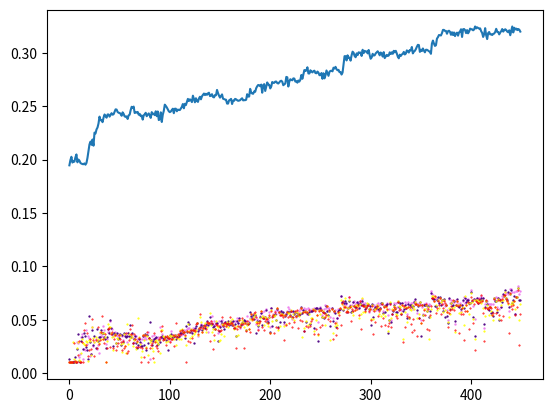

Python code for this plot:
import matplotlib.pyplot as plt

ls = [[0.1946, [0.0100, 0.0130, 0.0100, 0.0100, 0.0100]], [0.1994, [0.0100, 0.0100, 0.0100, 0.0100, 0.0100]], [0.2026, [0.0108, 0.0100, 0.0100, 0.0100, 0.0100]], [0.1972, [0.0100, 0.0100, 0.0100, 0.0100, 0.0100]], [0.1986, [0.0100, 0.0100, 0.0292, 0.0100, 0.0100]], [0.1980, [0.0114, 0.0100, 0.0130, 0.0286, 0.0106]], [0.2020, [0.0100, 0.0150, 0.0100, 0.0118, 0.0100]], [0.2048, [0.0100, 0.0104, 0.0110, 0.0100, 0.0100]], [0.1974, [0.0296, 0.0224, 0.0240, 0.0106, 0.0176]], [0.2000, [0.0286, 0.0364, 0.0294, 0.0168, 0.0286]], [0.1990, [0.0152, 0.0118, 0.0120, 0.0302, 0.0260]], [0.1968, [0.0178, 0.0102, 0.0110, 0.0102, 0.0100]], [0.1962, [0.0334, 0.0302, 0.0192, 0.0102, 0.0266]], [0.1958, [0.0362, 0.0336, 0.0324, 0.0288, 0.0210]], [0.1956, [0.0134, 0.0224, 0.0286, 0.0100, 0.0212]], [0.1964, [0.0228, 0.0376, 0.0276, 0.0408, 0.0404]], [0.1952, [0.0220, 0.0348, 0.0268, 0.0472, 0.0474]], [0.1968, [0.0406, 0.0242, 0.0298, 0.0268, 0.0350]], [0.2016, [0.0270, 0.0216, 0.0292, 0.0378, 0.0590]], [0.2078, [0.0346, 0.0134, 0.0116, 0.0156, 0.0154]], [0.2142, [0.0332, 0.0538, 0.0306, 0.0220, 0.0546]], [0.2168, [0.0162, 0.0292, 0.0302, 0.0320, 0.0368]], [0.2138, [0.0176, 0.0184, 0.0166, 0.0226, 0.0272]], [0.2188, [0.0434, 0.0408, 0.0436, 0.0510, 0.0440]], [0.2130, [0.0258, 0.0264, 0.0330, 0.0314, 0.0342]], [0.2252, [0.0290, 0.0344, 0.0288, 0.0162, 0.0302]], [0.2244, [0.0318, 0.0238, 0.0336, 0.0312, 0.0334]], [0.2282, [0.0224, 0.0410, 0.0300, 0.0234, 0.0486]], [0.2300, [0.0266, 0.0300, 0.0324, 0.0436, 0.0378]], [0.2338, [0.0188, 0.0338, 0.0286, 0.0274, 0.0286]], [0.2402, [0.0380, 0.0336, 0.0390, 0.0312, 0.0144]], [0.2368, [0.0348, 0.0400, 0.0320, 0.0388, 0.0290]], [0.2370, [0.0346, 0.0374, 0.0374, 0.0532, 0.0166]], [0.2350, [0.0440, 0.0376, 0.0316, 0.0316, 0.0312]], [0.2392, [0.0402, 0.0334, 0.0378, 0.0286, 0.0102]], [0.2422, [0.0330, 0.0324, 0.0338, 0.0362, 0.0444]], [0.2408, [0.0274, 0.0236, 0.0100, 0.0100, 0.0188]], [0.2392, [0.0324, 0.0338, 0.0302, 0.0234, 0.0380]], [0.2422, [0.0386, 0.0418, 0.0462, 0.0418, 0.0402]], [0.2422, [0.0388, 0.0380, 0.0436, 0.0420, 0.0446]], [0.2402, [0.0490, 0.0500, 0.0430, 0.0244, 0.0264]], [0.2418, [0.0422, 0.0422, 0.0380, 0.0364, 0.0256]], [0.2434, [0.0414, 0.0366, 0.0342, 0.0384, 0.0324]], [0.2420, [0.0344, 0.0256, 0.0218, 0.0236, 0.0448]], [0.2424, [0.0374, 0.0378, 0.0350, 0.0316, 0.0268]], [0.2446, [0.0384, 0.0364, 0.0370, 0.0354, 0.0288]], [0.2470, [0.0360, 0.0282, 0.0278, 0.0218, 0.0310]], [0.2468, [0.0356, 0.0372, 0.0328, 0.0256, 0.0184]], [0.2446, [0.0352, 0.0324, 0.0320, 0.0280, 0.0286]], [0.2438, [0.0368, 0.0330, 0.0354, 0.0354, 0.0356]], [0.2436, [0.0360, 0.0370, 0.0356, 0.0318, 0.0326]], [0.2428, [0.0354, 0.0268, 0.0272, 0.0288, 0.0226]], [0.2410, [0.0346, 0.0356, 0.0198, 0.0216, 0.0124]], [0.2442, [0.0306, 0.0288, 0.0282, 0.0298, 0.0276]], [0.2428, [0.0370, 0.0376, 0.0364, 0.0232, 0.0300]], [0.2404, [0.0362, 0.0346, 0.0258, 0.0256, 0.0248]], [0.2400, [0.0346, 0.0334, 0.0192, 0.0378, 0.0336]], [0.2404, [0.0290, 0.0346, 0.0464, 0.0188, 0.0212]], [0.2380, [0.0372, 0.0374, 0.0270, 0.0206, 0.0132]], [0.2414, [0.0350, 0.0346, 0.0364, 0.0306, 0.0296]], [0.2420, [0.0356, 0.0448, 0.0328, 0.0418, 0.0468]], [0.2462, [0.0366, 0.0342, 0.0358, 0.0366, 0.0374]], [0.2494, [0.0358, 0.0374, 0.0334, 0.0452, 0.0146]], [0.2482, [0.0330, 0.0278, 0.0254, 0.0282, 0.0206]], [0.2496, [0.0292, 0.0316, 0.0314, 0.0366, 0.0290]], [0.2436, [0.0346, 0.0346, 0.0324, 0.0318, 0.0306]], [0.2444, [0.0350, 0.0286, 0.0224, 0.0248, 0.0244]], [0.2440, [0.0320, 0.0232, 0.0292, 0.0300, 0.0284]], [0.2446, [0.0254, 0.0260, 0.0514, 0.0244, 0.0388]], [0.2420, [0.0326, 0.0324, 0.0336, 0.0326, 0.0342]], [0.2428, [0.0324, 0.0294, 0.0276, 0.0246, 0.0316]], [0.2406, [0.0286, 0.0250, 0.0154, 0.0100, 0.0272]], [0.2412, [0.0322, 0.0250, 0.0206, 0.0232, 0.0234]], [0.2374, [0.0346, 0.0344, 0.0356, 0.0356, 0.0348]], [0.2414, [0.0318, 0.0264, 0.0306, 0.0150, 0.0244]], [0.2424, [0.0342, 0.0364, 0.0358, 0.0360, 0.0422]], [0.2438, [0.0320, 0.0218, 0.0244, 0.0232, 0.0120]], [0.2406, [0.0356, 0.0356, 0.0346, 0.0382, 0.0396]], [0.2420, [0.0386, 0.0278, 0.0174, 0.0100, 0.0272]], [0.2432, [0.0332, 0.0332, 0.0320, 0.0326, 0.0326]], [0.2414, [0.0132, 0.0480, 0.0288, 0.0236, 0.0212]], [0.2390, [0.0308, 0.0306, 0.0310, 0.0260, 0.0252]], [0.2444, [0.0352, 0.0268, 0.0238, 0.0286, 0.0310]], [0.2424, [0.0318, 0.0300, 0.0210, 0.0142, 0.0214]], [0.2430, [0.0354, 0.0322, 0.0108, 0.0380, 0.0124]], [0.2416, [0.0322, 0.0332, 0.0300, 0.0288, 0.0216]], [0.2452, [0.0332, 0.0338, 0.0314, 0.0256, 0.0230]], [0.2406, [0.0332, 0.0266, 0.0294, 0.0232, 0.0162]], [0.2450, [0.0342, 0.0270, 0.0274, 0.0206, 0.0110]], [0.2370, [0.0316, 0.0306, 0.0314, 0.0324, 0.0328]], [0.2376, [0.0428, 0.0290, 0.0192, 0.0340, 0.0324]], [0.2442, [0.0332, 0.0340, 0.0400, 0.0392, 0.0410]], [0.2352, [0.0366, 0.0344, 0.0400, 0.0438, 0.0454]], [0.2420, [0.0330, 0.0330, 0.0344, 0.0314, 0.0326]], [0.2456, [0.0328, 0.0324, 0.0336, 0.0316, 0.0300]], [0.2514, [0.0344, 0.0340, 0.0322, 0.0334, 0.0342]], [0.2502, [0.0314, 0.0310, 0.0288, 0.0266, 0.0342]], [0.2488, [0.0324, 0.0342, 0.0348, 0.0346, 0.0346]], [0.2470, [0.0310, 0.0218, 0.0304, 0.0328, 0.0294]], [0.2452, [0.0330, 0.0332, 0.0336, 0.0328, 0.0334]], [0.2444, [0.0300, 0.0360, 0.0360, 0.0294, 0.0358]], [0.2450, [0.0396, 0.0362, 0.0344, 0.0318, 0.0346]], [0.2464, [0.0318, 0.0336, 0.0322, 0.0318, 0.0318]], [0.2476, [0.0338, 0.0338, 0.0344, 0.0356, 0.0348]], [0.2434, [0.0356, 0.0348, 0.0320, 0.0250, 0.0356]], [0.2476, [0.0348, 0.0356, 0.0354, 0.0350, 0.0344]], [0.2476, [0.0358, 0.0320, 0.0260, 0.0468, 0.0254]], [0.2452, [0.0346, 0.0340, 0.0330, 0.0340, 0.0344]], [0.2468, [0.0338, 0.0346, 0.0358, 0.0362, 0.0438]], [0.2464, [0.0342, 0.0350, 0.0320, 0.0360, 0.0380]], [0.2464, [0.0364, 0.0374, 0.0400, 0.0398, 0.0362]], [0.2478, [0.0356, 0.0372, 0.0320, 0.0362, 0.0422]], [0.2494, [0.0378, 0.0402, 0.0416, 0.0406, 0.0364]], [0.2520, [0.0368, 0.0378, 0.0388, 0.0388, 0.0386]], [0.2480, [0.0404, 0.0390, 0.0384, 0.0390, 0.0336]], [0.2522, [0.0394, 0.0326, 0.0346, 0.0354, 0.0380]], [0.2510, [0.0402, 0.0438, 0.0260, 0.0102, 0.0278]], [0.2540, [0.0416, 0.0384, 0.0396, 0.0392, 0.0404]], [0.2568, [0.0420, 0.0480, 0.0462, 0.0304, 0.0286]], [0.2548, [0.0420, 0.0456, 0.0396, 0.0384, 0.0388]], [0.2564, [0.0408, 0.0388, 0.0326, 0.0292, 0.0338]], [0.2556, [0.0408, 0.0404, 0.0410, 0.0408, 0.0402]], [0.2538, [0.0396, 0.0378, 0.0344, 0.0328, 0.0344]], [0.2598, [0.0420, 0.0408, 0.0402, 0.0402, 0.0414]], [0.2568, [0.0406, 0.0284, 0.0368, 0.0408, 0.0478]], [0.2536, [0.0416, 0.0426, 0.0388, 0.0394, 0.0398]], [0.2574, [0.0416, 0.0438, 0.0400, 0.0458, 0.0394]], [0.2548, [0.0470, 0.0470, 0.0470, 0.0474, 0.0446]], [0.2540, [0.0348, 0.0396, 0.0356, 0.0366, 0.0296]], [0.2572, [0.0412, 0.0412, 0.0424, 0.0424, 0.0430]], [0.2588, [0.0418, 0.0436, 0.0526, 0.0554, 0.0320]], [0.2564, [0.0456, 0.0448, 0.0482, 0.0432, 0.0404]], [0.2592, [0.0414, 0.0402, 0.0386, 0.0388, 0.0438]], [0.2606, [0.0424, 0.0438, 0.0412, 0.0424, 0.0416]], [0.2618, [0.0422, 0.0442, 0.0442, 0.0454, 0.0290]], [0.2604, [0.0438, 0.0424, 0.0470, 0.0446, 0.0496]], [0.2616, [0.0438, 0.0456, 0.0388, 0.0414, 0.0408]], [0.2606, [0.0464, 0.0492, 0.0430, 0.0480, 0.0480]], [0.2620, [0.0386, 0.0452, 0.0470, 0.0466, 0.0476]], [0.2626, [0.0474, 0.0470, 0.0466, 0.0466, 0.0458]], [0.2594, [0.0474, 0.0524, 0.0560, 0.0304, 0.0542]], [0.2598, [0.0486, 0.0458, 0.0448, 0.0486, 0.0488]], [0.2612, [0.0532, 0.0460, 0.0386, 0.0472, 0.0338]], [0.2586, [0.0458, 0.0432, 0.0414, 0.0226, 0.0166]], [0.2582, [0.0484, 0.0442, 0.0310, 0.0356, 0.0388]], [0.2604, [0.0454, 0.0416, 0.0418, 0.0418, 0.0390]], [0.2602, [0.0464, 0.0468, 0.0488, 0.0462, 0.0248]], [0.2652, [0.0464, 0.0470, 0.0444, 0.0448, 0.0428]], [0.2622, [0.0376, 0.0304, 0.0432, 0.0404, 0.0334]], [0.2598, [0.0488, 0.0398, 0.0298, 0.0446, 0.0368]], [0.2580, [0.0442, 0.0428, 0.0314, 0.0396, 0.0406]], [0.2594, [0.0458, 0.0484, 0.0366, 0.0404, 0.0454]], [0.2610, [0.0496, 0.0474, 0.0464, 0.0522, 0.0444]], [0.2570, [0.0442, 0.0446, 0.0448, 0.0452, 0.0444]], [0.2566, [0.0440, 0.0412, 0.0344, 0.0466, 0.0478]], [0.2562, [0.0480, 0.0478, 0.0464, 0.0474, 0.0486]], [0.2560, [0.0478, 0.0458, 0.0442, 0.0444, 0.0406]], [0.2524, [0.0458, 0.0472, 0.0476, 0.0456, 0.0446]], [0.2524, [0.0462, 0.0486, 0.0436, 0.0470, 0.0260]], [0.2554, [0.0462, 0.0452, 0.0460, 0.0462, 0.0462]], [0.2560, [0.0458, 0.0456, 0.0490, 0.0524, 0.0522]], [0.2568, [0.0486, 0.0476, 0.0472, 0.0472, 0.0472]], [0.2520, [0.0452, 0.0448, 0.0504, 0.0468, 0.0462]], [0.2552, [0.0488, 0.0484, 0.0454, 0.0452, 0.0418]], [0.2550, [0.0438, 0.0426, 0.0418, 0.0426, 0.0326]], [0.2568, [0.0488, 0.0462, 0.0430, 0.0426, 0.0424]], [0.2564, [0.0486, 0.0348, 0.0350, 0.0234, 0.0176]], [0.2556, [0.0520, 0.0492, 0.0440, 0.0410, 0.0364]], [0.2550, [0.0466, 0.0466, 0.0356, 0.0444, 0.0482]], [0.2552, [0.0510, 0.0518, 0.0500, 0.0500, 0.0490]], [0.2556, [0.0424, 0.0442, 0.0446, 0.0434, 0.0442]], [0.2566, [0.0452, 0.0454, 0.0466, 0.0458, 0.0462]], [0.2574, [0.0480, 0.0472, 0.0500, 0.0520, 0.0484]], [0.2554, [0.0488, 0.0478, 0.0476, 0.0460, 0.0464]], [0.2556, [0.0494, 0.0502, 0.0430, 0.0238, 0.0228]], [0.2556, [0.0478, 0.0492, 0.0474, 0.0470, 0.0458]], [0.2560, [0.0490, 0.0400, 0.0400, 0.0392, 0.0386]], [0.2612, [0.0538, 0.0464, 0.0454, 0.0484, 0.0458]], [0.2590, [0.0486, 0.0456, 0.0474, 0.0460, 0.0496]], [0.2590, [0.0480, 0.0466, 0.0410, 0.0410, 0.0372]], [0.2662, [0.0516, 0.0576, 0.0508, 0.0388, 0.0338]], [0.2628, [0.0554, 0.0536, 0.0554, 0.0552, 0.0538]], [0.2618, [0.0502, 0.0516, 0.0500, 0.0510, 0.0458]], [0.2616, [0.0538, 0.0540, 0.0518, 0.0508, 0.0524]], [0.2638, [0.0522, 0.0508, 0.0532, 0.0564, 0.0526]], [0.2634, [0.0536, 0.0544, 0.0554, 0.0568, 0.0568]], [0.2668, [0.0462, 0.0374, 0.0482, 0.0530, 0.0310]], [0.2686, [0.0504, 0.0492, 0.0480, 0.0472, 0.0468]], [0.2698, [0.0418, 0.0438, 0.0452, 0.0408, 0.0362]], [0.2696, [0.0488, 0.0490, 0.0482, 0.0468, 0.0476]], [0.2686, [0.0536, 0.0522, 0.0518, 0.0486, 0.0402]], [0.2702, [0.0566, 0.0560, 0.0582, 0.0582, 0.0558]], [0.2626, [0.0574, 0.0448, 0.0536, 0.0436, 0.0352]], [0.2696, [0.0536, 0.0512, 0.0528, 0.0512, 0.0546]], [0.2706, [0.0580, 0.0520, 0.0454, 0.0400, 0.0486]], [0.2642, [0.0522, 0.0528, 0.0522, 0.0488, 0.0484]], [0.2682, [0.0600, 0.0590, 0.0512, 0.0510, 0.0466]], [0.2722, [0.0516, 0.0478, 0.0474, 0.0508, 0.0492]], [0.2702, [0.0496, 0.0482, 0.0442, 0.0466, 0.0422]], [0.2700, [0.0570, 0.0524, 0.0522, 0.0546, 0.0516]], [0.2666, [0.0432, 0.0386, 0.0374, 0.0374, 0.0266]], [0.2684, [0.0608, 0.0612, 0.0596, 0.0582, 0.0590]], [0.2726, [0.0532, 0.0444, 0.0484, 0.0530, 0.0406]], [0.2718, [0.0558, 0.0538, 0.0540, 0.0544, 0.0546]], [0.2718, [0.0534, 0.0548, 0.0538, 0.0372, 0.0424]], [0.2730, [0.0578, 0.0550, 0.0546, 0.0576, 0.0564]], [0.2730, [0.0552, 0.0498, 0.0502, 0.0430, 0.0398]], [0.2716, [0.0592, 0.0604, 0.0610, 0.0610, 0.0608]], [0.2712, [0.0578, 0.0430, 0.0402, 0.0422, 0.0212]], [0.2722, [0.0566, 0.0576, 0.0570, 0.0576, 0.0564]], [0.2734, [0.0548, 0.0478, 0.0442, 0.0546, 0.0504]], [0.2738, [0.0582, 0.0584, 0.0550, 0.0542, 0.0540]], [0.2728, [0.0554, 0.0564, 0.0556, 0.0546, 0.0570]], [0.2696, [0.0540, 0.0570, 0.0544, 0.0524, 0.0516]], [0.2704, [0.0462, 0.0478, 0.0442, 0.0312, 0.0312]], [0.2712, [0.0558, 0.0538, 0.0540, 0.0540, 0.0534]], [0.2774, [0.0544, 0.0550, 0.0462, 0.0450, 0.0360]], [0.2770, [0.0582, 0.0572, 0.0576, 0.0572, 0.0568]], [0.2684, [0.0622, 0.0576, 0.0560, 0.0530, 0.0494]], [0.2730, [0.0600, 0.0574, 0.0562, 0.0468, 0.0500]], [0.2752, [0.0538, 0.0548, 0.0538, 0.0536, 0.0398]], [0.2746, [0.0580, 0.0582, 0.0588, 0.0586, 0.0572]], [0.2742, [0.0508, 0.0524, 0.0518, 0.0436, 0.0422]], [0.2760, [0.0572, 0.0578, 0.0558, 0.0522, 0.0530]], [0.2758, [0.0574, 0.0554, 0.0498, 0.0478, 0.0268]], [0.2730, [0.0570, 0.0570, 0.0576, 0.0584, 0.0586]], [0.2734, [0.0522, 0.0538, 0.0538, 0.0532, 0.0536]], [0.2720, [0.0578, 0.0564, 0.0572, 0.0594, 0.0566]], [0.2740, [0.0546, 0.0542, 0.0550, 0.0420, 0.0494]], [0.2730, [0.0582, 0.0540, 0.0538, 0.0554, 0.0554]], [0.2748, [0.0600, 0.0558, 0.0560, 0.0498, 0.0440]], [0.2792, [0.0598, 0.0622, 0.0612, 0.0612, 0.0634]], [0.2756, [0.0560, 0.0564, 0.0334, 0.0486, 0.0498]], [0.2796, [0.0590, 0.0592, 0.0576, 0.0572, 0.0556]], [0.2838, [0.0610, 0.0396, 0.0422, 0.0396, 0.0406]], [0.2830, [0.0588, 0.0580, 0.0586, 0.0570, 0.0560]], [0.2834, [0.0604, 0.0478, 0.0488, 0.0438, 0.0570]], [0.2864, [0.0558, 0.0566, 0.0576, 0.0576, 0.0570]], [0.2806, [0.0606, 0.0552, 0.0452, 0.0432, 0.0556]], [0.2806, [0.0598, 0.0568, 0.0558, 0.0596, 0.0592]], [0.2836, [0.0464, 0.0456, 0.0466, 0.0446, 0.0368]], [0.2824, [0.0578, 0.0578, 0.0520, 0.0484, 0.0542]], [0.2816, [0.0604, 0.0582, 0.0514, 0.0510, 0.0456]], [0.2828, [0.0602, 0.0594, 0.0604, 0.0594, 0.0576]], [0.2832, [0.0612, 0.0422, 0.0392, 0.0362, 0.0366]], [0.2810, [0.0600, 0.0600, 0.0596, 0.0586, 0.0590]], [0.2808, [0.0608, 0.0608, 0.0500, 0.0416, 0.0404]], [0.2824, [0.0604, 0.0606, 0.0548, 0.0546, 0.0528]], [0.2814, [0.0480, 0.0300, 0.0356, 0.0370, 0.0354]], [0.2790, [0.0590, 0.0600, 0.0594, 0.0580, 0.0570]], [0.2790, [0.0616, 0.0612, 0.0554, 0.0428, 0.0468]], [0.2810, [0.0604, 0.0596, 0.0596, 0.0596, 0.0600]], [0.2756, [0.0548, 0.0522, 0.0526, 0.0452, 0.0338]], [0.2808, [0.0574, 0.0576, 0.0580, 0.0568, 0.0568]], [0.2760, [0.0604, 0.0518, 0.0528, 0.0564, 0.0446]], [0.2788, [0.0638, 0.0564, 0.0448, 0.0530, 0.0548]], [0.2834, [0.0606, 0.0630, 0.0558, 0.0546, 0.0370]], [0.2810, [0.0584, 0.0582, 0.0632, 0.0630, 0.0558]], [0.2784, [0.0608, 0.0548, 0.0532, 0.0508, 0.0506]], [0.2822, [0.0606, 0.0584, 0.0578, 0.0592, 0.0548]], [0.2830, [0.0524, 0.0446, 0.0314, 0.0486, 0.0478]], [0.2832, [0.0614, 0.0606, 0.0604, 0.0604, 0.0600]], [0.2826, [0.0514, 0.0486, 0.0380, 0.0318, 0.0124]], [0.2860, [0.0572, 0.0580, 0.0580, 0.0578, 0.0586]], [0.2852, [0.0596, 0.0560, 0.0446, 0.0468, 0.0468]], [0.2868, [0.0482, 0.0436, 0.0468, 0.0360, 0.0474]], [0.2846, [0.0516, 0.0514, 0.0450, 0.0420, 0.0292]], [0.2836, [0.0600, 0.0578, 0.0562, 0.0568, 0.0574]], [0.2840, [0.0604, 0.0592, 0.0574, 0.0548, 0.0528]], [0.2818, [0.0602, 0.0600, 0.0610, 0.0608, 0.0608]], [0.2820, [0.0724, 0.0724, 0.0684, 0.0448, 0.0412]], [0.2796, [0.0658, 0.0662, 0.0644, 0.0658, 0.0618]], [0.2814, [0.0640, 0.0594, 0.0600, 0.0672, 0.0640]], [0.2892, [0.0652, 0.0654, 0.0626, 0.0618, 0.0634]], [0.2968, [0.0640, 0.0672, 0.0708, 0.0618, 0.0576]], [0.2968, [0.0646, 0.0656, 0.0624, 0.0576, 0.0598]], [0.2928, [0.0610, 0.0576, 0.0578, 0.0586, 0.0632]], [0.2976, [0.0618, 0.0612, 0.0612, 0.0570, 0.0572]], [0.2952, [0.0714, 0.0676, 0.0688, 0.0716, 0.0670]], [0.2954, [0.0642, 0.0630, 0.0622, 0.0618, 0.0618]], [0.2926, [0.0630, 0.0576, 0.0632, 0.0490, 0.0558]], [0.2976, [0.0636, 0.0584, 0.0568, 0.0600, 0.0606]], [0.3010, [0.0666, 0.0662, 0.0540, 0.0582, 0.0552]], [0.3000, [0.0674, 0.0630, 0.0632, 0.0632, 0.0564]], [0.2970, [0.0650, 0.0624, 0.0596, 0.0592, 0.0578]], [0.2958, [0.0654, 0.0622, 0.0634, 0.0618, 0.0626]], [0.2994, [0.0660, 0.0670, 0.0636, 0.0604, 0.0696]], [0.2978, [0.0666, 0.0644, 0.0632, 0.0638, 0.0632]], [0.3004, [0.0622, 0.0612, 0.0514, 0.0544, 0.0518]], [0.3000, [0.0680, 0.0654, 0.0648, 0.0672, 0.0650]], [0.3002, [0.0678, 0.0638, 0.0556, 0.0412, 0.0516]], [0.2970, [0.0690, 0.0674, 0.0700, 0.0634, 0.0642]], [0.3028, [0.0658, 0.0638, 0.0572, 0.0628, 0.0482]], [0.2996, [0.0630, 0.0634, 0.0632, 0.0632, 0.0620]], [0.3018, [0.0656, 0.0602, 0.0574, 0.0578, 0.0544]], [0.3012, [0.0632, 0.0624, 0.0630, 0.0610, 0.0610]], [0.3012, [0.0634, 0.0642, 0.0658, 0.0626, 0.0580]], [0.2994, [0.0640, 0.0648, 0.0644, 0.0636, 0.0630]], [0.3026, [0.0572, 0.0602, 0.0604, 0.0580, 0.0594]], [0.2978, [0.0630, 0.0626, 0.0604, 0.0602, 0.0604]], [0.2944, [0.0600, 0.0452, 0.0510, 0.0502, 0.0422]], [0.2956, [0.0638, 0.0644, 0.0638, 0.0628, 0.0594]], [0.2990, [0.0594, 0.0524, 0.0510, 0.0370, 0.0402]], [0.2974, [0.0636, 0.0602, 0.0594, 0.0582, 0.0572]], [0.2976, [0.0624, 0.0620, 0.0600, 0.0478, 0.0178]], [0.2994, [0.0590, 0.0608, 0.0612, 0.0612, 0.0616]], [0.3004, [0.0652, 0.0632, 0.0638, 0.0628, 0.0626]], [0.3014, [0.0654, 0.0604, 0.0622, 0.0534, 0.0522]], [0.2998, [0.0642, 0.0598, 0.0552, 0.0578, 0.0572]], [0.2976, [0.0608, 0.0608, 0.0600, 0.0598, 0.0584]], [0.3002, [0.0644, 0.0658, 0.0536, 0.0446, 0.0424]], [0.2992, [0.0652, 0.0656, 0.0654, 0.0644, 0.0644]], [0.2964, [0.0578, 0.0566, 0.0552, 0.0512, 0.0496]], [0.3006, [0.0632, 0.0632, 0.0626, 0.0624, 0.0620]], [0.2950, [0.0640, 0.0574, 0.0532, 0.0452, 0.0318]], [0.2966, [0.0630, 0.0640, 0.0622, 0.0630, 0.0632]], [0.2980, [0.0654, 0.0650, 0.0592, 0.0602, 0.0524]], [0.2970, [0.0544, 0.0376, 0.0394, 0.0440, 0.0428]], [0.2974, [0.0600, 0.0496, 0.0502, 0.0470, 0.0478]], [0.3004, [0.0648, 0.0658, 0.0662, 0.0648, 0.0594]], [0.2988, [0.0494, 0.0482, 0.0514, 0.0434, 0.0230]], [0.3004, [0.0592, 0.0550, 0.0604, 0.0558, 0.0428]], [0.2990, [0.0592, 0.0580, 0.0588, 0.0590, 0.0572]], [0.3018, [0.0656, 0.0636, 0.0630, 0.0622, 0.0616]], [0.3004, [0.0608, 0.0608, 0.0608, 0.0604, 0.0596]], [0.3018, [0.0658, 0.0574, 0.0552, 0.0534, 0.0580]], [0.2994, [0.0624, 0.0572, 0.0548, 0.0518, 0.0504]], [0.2964, [0.0674, 0.0664, 0.0676, 0.0668, 0.0674]], [0.2948, [0.0618, 0.0622, 0.0630, 0.0592, 0.0526]], [0.2982, [0.0650, 0.0658, 0.0618, 0.0602, 0.0608]], [0.2970, [0.0594, 0.0558, 0.0564, 0.0558, 0.0436]], [0.2984, [0.0656, 0.0654, 0.0634, 0.0642, 0.0534]], [0.2990, [0.0630, 0.0578, 0.0316, 0.0288, 0.0360]], [0.3008, [0.0614, 0.0598, 0.0620, 0.0626, 0.0596]], [0.2984, [0.0670, 0.0638, 0.0576, 0.0434, 0.0386]], [0.2992, [0.0648, 0.0608, 0.0616, 0.0612, 0.0610]], [0.3022, [0.0552, 0.0518, 0.0478, 0.0538, 0.0264]], [0.3014, [0.0662, 0.0648, 0.0616, 0.0624, 0.0624]], [0.3002, [0.0628, 0.0520, 0.0520, 0.0524, 0.0558]], [0.3026, [0.0598, 0.0634, 0.0600, 0.0622, 0.0664]], [0.3022, [0.0656, 0.0638, 0.0590, 0.0458, 0.0492]], [0.3054, [0.0656, 0.0622, 0.0642, 0.0386, 0.0502]], [0.2994, [0.0598, 0.0632, 0.0618, 0.0510, 0.0380]], [0.3010, [0.0672, 0.0666, 0.0604, 0.0406, 0.0258]], [0.3018, [0.0674, 0.0692, 0.0668, 0.0648, 0.0658]], [0.3034, [0.0654, 0.0648, 0.0644, 0.0646, 0.0638]], [0.3056, [0.0564, 0.0590, 0.0516, 0.0348, 0.0254]], [0.3074, [0.0648, 0.0630, 0.0634, 0.0638, 0.0638]], [0.3072, [0.0660, 0.0514, 0.0554, 0.0512, 0.0428]], [0.3008, [0.0652, 0.0664, 0.0664, 0.0640, 0.0616]], [0.3028, [0.0500, 0.0344, 0.0472, 0.0468, 0.0550]], [0.3016, [0.0624, 0.0634, 0.0640, 0.0638, 0.0614]], [0.3040, [0.0556, 0.0546, 0.0544, 0.0498, 0.0442]], [0.3020, [0.0648, 0.0634, 0.0602, 0.0588, 0.0586]], [0.3004, [0.0646, 0.0636, 0.0598, 0.0546, 0.0496]], [0.3028, [0.0654, 0.0634, 0.0634, 0.0644, 0.0640]], [0.3028, [0.0610, 0.0584, 0.0584, 0.0414, 0.0472]], [0.3022, [0.0622, 0.0628, 0.0618, 0.0602, 0.0598]], [0.3014, [0.0644, 0.0524, 0.0322, 0.0400, 0.0256]], [0.3010, [0.0638, 0.0580, 0.0524, 0.0544, 0.0532]], [0.2990, [0.0772, 0.0746, 0.0598, 0.0626, 0.0460]], [0.3086, [0.0742, 0.0700, 0.0720, 0.0706, 0.0740]], [0.3114, [0.0728, 0.0692, 0.0726, 0.0706, 0.0708]], [0.3086, [0.0678, 0.0690, 0.0678, 0.0680, 0.0686]], [0.3064, [0.0690, 0.0630, 0.0710, 0.0726, 0.0634]], [0.3070, [0.0708, 0.0632, 0.0640, 0.0564, 0.0398]], [0.3132, [0.0700, 0.0682, 0.0594, 0.0612, 0.0598]], [0.3146, [0.0688, 0.0714, 0.0686, 0.0672, 0.0668]], [0.3166, [0.0660, 0.0654, 0.0606, 0.0638, 0.0692]], [0.3164, [0.0708, 0.0712, 0.0700, 0.0700, 0.0686]], [0.3162, [0.0670, 0.0636, 0.0664, 0.0558, 0.0298]], [0.3184, [0.0684, 0.0682, 0.0684, 0.0644, 0.0642]], [0.3214, [0.0646, 0.0584, 0.0570, 0.0614, 0.0582]], [0.3214, [0.0688, 0.0690, 0.0688, 0.0678, 0.0684]], [0.3204, [0.0630, 0.0522, 0.0590, 0.0654, 0.0544]], [0.3204, [0.0642, 0.0642, 0.0634, 0.0634, 0.0634]], [0.3178, [0.0592, 0.0536, 0.0576, 0.0570, 0.0500]], [0.3202, [0.0498, 0.0468, 0.0480, 0.0430, 0.0460]], [0.3206, [0.0694, 0.0704, 0.0608, 0.0566, 0.0490]], [0.3196, [0.0654, 0.0604, 0.0554, 0.0590, 0.0532]], [0.3168, [0.0686, 0.0660, 0.0660, 0.0632, 0.0616]], [0.3192, [0.0680, 0.0626, 0.0608, 0.0604, 0.0594]], [0.3166, [0.0666, 0.0638, 0.0672, 0.0688, 0.0656]], [0.3190, [0.0670, 0.0672, 0.0618, 0.0592, 0.0580]], [0.3156, [0.0464, 0.0490, 0.0388, 0.0408, 0.0416]], [0.3180, [0.0688, 0.0638, 0.0642, 0.0638, 0.0632]], [0.3188, [0.0662, 0.0696, 0.0674, 0.0680, 0.0658]], [0.3160, [0.0652, 0.0628, 0.0636, 0.0632, 0.0632]], [0.3190, [0.0628, 0.0616, 0.0562, 0.0380, 0.0396]], [0.3200, [0.0660, 0.0640, 0.0640, 0.0636, 0.0636]], [0.3220, [0.0580, 0.0598, 0.0568, 0.0552, 0.0550]], [0.3148, [0.0636, 0.0636, 0.0612, 0.0606, 0.0602]], [0.3220, [0.0680, 0.0684, 0.0616, 0.0550, 0.0762]], [0.3222, [0.0710, 0.0608, 0.0450, 0.0314, 0.0294]], [0.3212, [0.0660, 0.0706, 0.0720, 0.0580, 0.0548]], [0.3184, [0.0696, 0.0668, 0.0638, 0.0638, 0.0566]], [0.3212, [0.0674, 0.0684, 0.0582, 0.0584, 0.0544]], [0.3182, [0.0696, 0.0688, 0.0654, 0.0662, 0.0604]], [0.3198, [0.0646, 0.0658, 0.0556, 0.0416, 0.0428]], [0.3226, [0.0660, 0.0660, 0.0656, 0.0608, 0.0562]], [0.3220, [0.0776, 0.0762, 0.0750, 0.0712, 0.0648]], [0.3220, [0.0680, 0.0674, 0.0664, 0.0686, 0.0672]], [0.3210, [0.0632, 0.0522, 0.0504, 0.0468, 0.0534]], [0.3218, [0.0694, 0.0694, 0.0686, 0.0648, 0.0654]], [0.3246, [0.0510, 0.0344, 0.0318, 0.0218, 0.0280]], [0.3228, [0.0696, 0.0686, 0.0684, 0.0672, 0.0672]], [0.3238, [0.0706, 0.0708, 0.0686, 0.0664, 0.0652]], [0.3232, [0.0658, 0.0654, 0.0666, 0.0658, 0.0548]], [0.3226, [0.0700, 0.0688, 0.0672, 0.0690, 0.0496]], [0.3228, [0.0688, 0.0682, 0.0680, 0.0670, 0.0630]], [0.3202, [0.0718, 0.0702, 0.0658, 0.0728, 0.0732]], [0.3186, [0.0686, 0.0688, 0.0682, 0.0678, 0.0680]], [0.3148, [0.0700, 0.0702, 0.0606, 0.0560, 0.0406]], [0.3174, [0.0422, 0.0464, 0.0396, 0.0298, 0.0494]], [0.3230, [0.0650, 0.0622, 0.0534, 0.0608, 0.0576]], [0.3164, [0.0680, 0.0678, 0.0680, 0.0682, 0.0660]], [0.3128, [0.0678, 0.0652, 0.0636, 0.0614, 0.0572]], [0.3184, [0.0644, 0.0600, 0.0608, 0.0602, 0.0594]], [0.3194, [0.0652, 0.0596, 0.0546, 0.0618, 0.0504]], [0.3172, [0.0646, 0.0624, 0.0624, 0.0620, 0.0616]], [0.3174, [0.0644, 0.0562, 0.0584, 0.0610, 0.0594]], [0.3166, [0.0572, 0.0572, 0.0546, 0.0540, 0.0666]], [0.3176, [0.0644, 0.0538, 0.0500, 0.0566, 0.0444]], [0.3180, [0.0690, 0.0706, 0.0700, 0.0694, 0.0678]], [0.3194, [0.0700, 0.0672, 0.0616, 0.0616, 0.0444]], [0.3224, [0.0714, 0.0676, 0.0676, 0.0564, 0.0582]], [0.3196, [0.0620, 0.0568, 0.0596, 0.0604, 0.0588]], [0.3194, [0.0700, 0.0702, 0.0698, 0.0686, 0.0694]], [0.3172, [0.0604, 0.0500, 0.0510, 0.0544, 0.0506]], [0.3190, [0.0690, 0.0686, 0.0680, 0.0686, 0.0686]], [0.3202, [0.0624, 0.0620, 0.0634, 0.0494, 0.0488]], [0.3222, [0.0722, 0.0670, 0.0686, 0.0694, 0.0688]], [0.3198, [0.0714, 0.0738, 0.0686, 0.0532, 0.0478]], [0.3212, [0.0732, 0.0720, 0.0724, 0.0734, 0.0732]], [0.3220, [0.0762, 0.0778, 0.0756, 0.0736, 0.0722]], [0.3212, [0.0752, 0.0702, 0.0704, 0.0692, 0.0660]], [0.3198, [0.0690, 0.0684, 0.0678, 0.0680, 0.0566]], [0.3192, [0.0744, 0.0756, 0.0646, 0.0656, 0.0696]], [0.3210, [0.0582, 0.0622, 0.0530, 0.0380, 0.0310]], [0.3164, [0.0788, 0.0742, 0.0742, 0.0746, 0.0750]], [0.3204, [0.0792, 0.0782, 0.0648, 0.0628, 0.0630]], [0.3246, [0.0760, 0.0654, 0.0668, 0.0600, 0.0624]], [0.3190, [0.0676, 0.0684, 0.0644, 0.0640, 0.0636]], [0.3234, [0.0758, 0.0718, 0.0672, 0.0672, 0.0678]], [0.3218, [0.0552, 0.0554, 0.0598, 0.0540, 0.0562]], [0.3226, [0.0766, 0.0714, 0.0714, 0.0716, 0.0750]], [0.3212, [0.0772, 0.0716, 0.0712, 0.0624, 0.0268]], [0.3222, [0.0812, 0.0800, 0.0794, 0.0778, 0.0778]], [0.3216, [0.0738, 0.0688, 0.0494, 0.0266, 0.0266]], [0.3198, [0.0770, 0.0684, 0.0646, 0.0556, 0.0600]]]

print(len(ls))

ls_meta_ras = [x[0] for x in ls]

plt.plot(ls_meta_ras)
plt.scatter([i for i in range(len(ls_meta_ras))], [x[1][0] for x in ls], s=0.5, c='violet')
plt.scatter([i for i in range(len(ls_meta_ras))], [x[1][1] for x in ls], s=0.4, c='indigo')
plt.scatter([i for i in range(len(ls_meta_ras))], [x[1][2] for x in ls], s=0.3, c='yellow')
plt.scatter([i for i in range(len(ls_meta_ras))], [x[1][3] for x in ls], s=0.2, c='red')
plt.show()